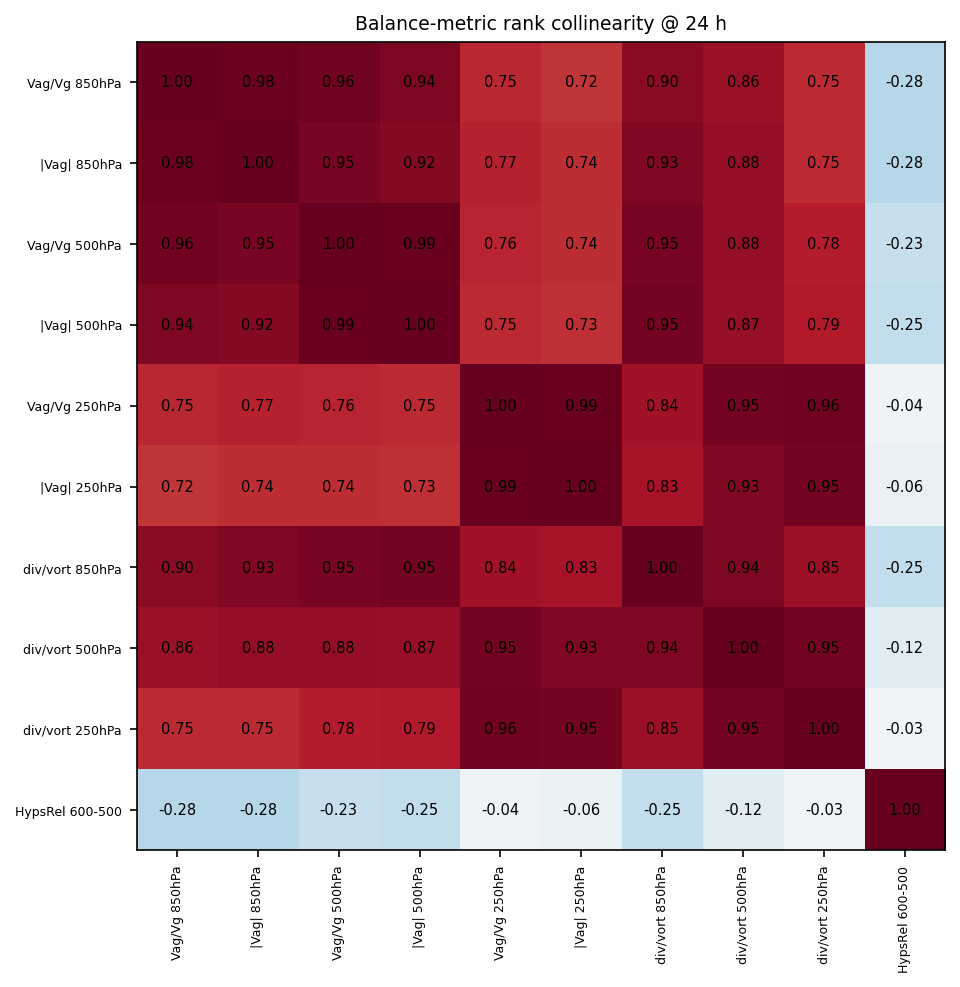

The table this chart was drawn from, first rows:
, Vag/Vg 850hPa, |Vag| 850hPa, Vag/Vg 500hPa, |Vag| 500hPa, Vag/Vg 250hPa, |Vag| 250hPa, div/vort 850hPa, div/vort 500hPa, div/vort 250hPa, HypsRel 600-500
Vag/Vg 850hPa, 1, 0.9818, 0.9636, 0.9364, 0.7545, 0.7182, 0.9000, 0.8636, 0.7455, -0.2818
|Vag| 850hPa, 0.9818, 1, 0.9455, 0.9182, 0.7727, 0.7364, 0.9273, 0.8818, 0.7455, -0.2818
Vag/Vg 500hPa, 0.9636, 0.9455, 1, 0.9909, 0.7636, 0.7364, 0.9455, 0.8818, 0.7818, -0.2273
|Vag| 500hPa, 0.9364, 0.9182, 0.9909, 1, 0.7455, 0.7273, 0.9545, 0.8727, 0.7909, -0.2455
Vag/Vg 250hPa, 0.7545, 0.7727, 0.7636, 0.7455, 1, 0.9909, 0.8364, 0.9545, 0.9636, -0.0364
|Vag| 250hPa, 0.7182, 0.7364, 0.7364, 0.7273, 0.9909, 1, 0.8273, 0.9273, 0.9545, -0.0636
div/vort 850hPa, 0.9000, 0.9273, 0.9455, 0.9545, 0.8364, 0.8273, 1, 0.9364, 0.8545, -0.2455
div/vort 500hPa, 0.8636, 0.8818, 0.8818, 0.8727, 0.9545, 0.9273, 0.9364, 1, 0.9545, -0.1182
div/vort 250hPa, 0.7455, 0.7455, 0.7818, 0.7909, 0.9636, 0.9545, 0.8545, 0.9545, 1, -0.0273
HypsRel 600-500, -0.2818, -0.2818, -0.2273, -0.2455, -0.0364, -0.0636, -0.2455, -0.1182, -0.0273, 1
